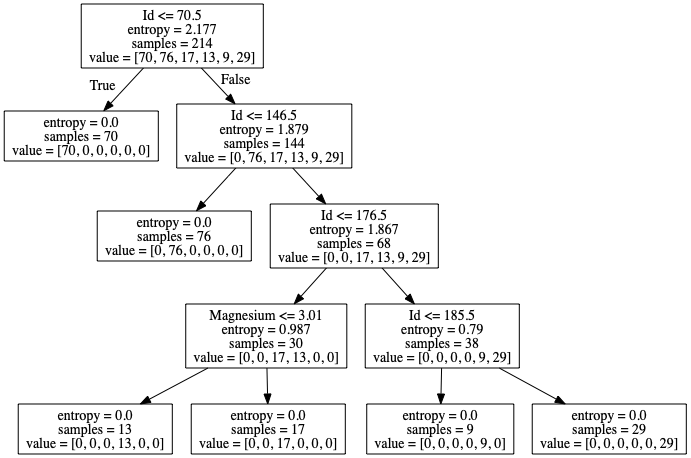

Source data for this figure (header and first rows):
Id, refractive index, Sodium, Magnesium, Aluminium, Silicon, Potassium, Calcium, Barium, Iron, Type
1, 1.521, 13.64, 4.49, 1.10, 71.78, 0.06, 8.75, 0.00, 0.00, 1
2, 1.518, 13.89, 3.60, 1.36, 72.73, 0.48, 7.83, 0.00, 0.00, 1
3, 1.516, 13.53, 3.55, 1.54, 72.99, 0.39, 7.78, 0.00, 0.00, 1
4, 1.518, 13.21, 3.69, 1.29, 72.61, 0.57, 8.22, 0.00, 0.00, 1
5, 1.517, 13.27, 3.62, 1.24, 73.08, 0.55, 8.07, 0.00, 0.00, 1
6, 1.516, 12.79, 3.61, 1.62, 72.97, 0.64, 8.07, 0.00, 0.26, 1
7, 1.517, 13.30, 3.60, 1.14, 73.09, 0.58, 8.17, 0.00, 0.00, 1
8, 1.518, 13.15, 3.61, 1.05, 73.24, 0.57, 8.24, 0.00, 0.00, 1
9, 1.519, 14.04, 3.58, 1.37, 72.08, 0.56, 8.30, 0.00, 0.00, 1
10, 1.518, 13.00, 3.60, 1.36, 72.99, 0.57, 8.40, 0.00, 0.11, 1
11, 1.516, 12.72, 3.46, 1.56, 73.20, 0.67, 8.09, 0.00, 0.24, 1
12, 1.518, 12.80, 3.66, 1.27, 73.01, 0.60, 8.56, 0.00, 0.00, 1
13, 1.516, 12.88, 3.43, 1.40, 73.28, 0.69, 8.05, 0.00, 0.24, 1
14, 1.517, 12.86, 3.56, 1.27, 73.21, 0.54, 8.38, 0.00, 0.17, 1
15, 1.518, 12.61, 3.59, 1.31, 73.29, 0.58, 8.50, 0.00, 0.00, 1
16, 1.518, 12.81, 3.54, 1.23, 73.24, 0.58, 8.39, 0.00, 0.00, 1
17, 1.518, 12.68, 3.67, 1.16, 73.11, 0.61, 8.70, 0.00, 0.00, 1
18, 1.522, 14.36, 3.85, 0.89, 71.36, 0.15, 9.15, 0.00, 0.00, 1
19, 1.519, 13.90, 3.73, 1.18, 72.12, 0.06, 8.89, 0.00, 0.00, 1
20, 1.517, 13.02, 3.54, 1.69, 72.73, 0.54, 8.44, 0.00, 0.07, 1
21, 1.518, 12.82, 3.55, 1.49, 72.75, 0.54, 8.52, 0.00, 0.19, 1
22, 1.52, 14.77, 3.75, 0.29, 72.02, 0.03, 9.00, 0.00, 0.00, 1
23, 1.517, 12.78, 3.62, 1.29, 72.79, 0.59, 8.70, 0.00, 0.00, 1
24, 1.518, 12.81, 3.57, 1.35, 73.02, 0.62, 8.59, 0.00, 0.00, 1
25, 1.517, 13.38, 3.50, 1.15, 72.85, 0.50, 8.43, 0.00, 0.00, 1
26, 1.518, 12.98, 3.54, 1.21, 73.00, 0.65, 8.53, 0.00, 0.00, 1
27, 1.518, 13.21, 3.48, 1.41, 72.64, 0.59, 8.43, 0.00, 0.00, 1
28, 1.517, 12.87, 3.48, 1.33, 73.04, 0.56, 8.43, 0.00, 0.00, 1
29, 1.518, 12.56, 3.52, 1.43, 73.15, 0.57, 8.54, 0.00, 0.00, 1
30, 1.518, 13.08, 3.49, 1.28, 72.86, 0.60, 8.49, 0.00, 0.00, 1
31, 1.518, 12.65, 3.56, 1.30, 73.08, 0.61, 8.69, 0.00, 0.14, 1
32, 1.517, 12.84, 3.50, 1.14, 73.27, 0.56, 8.55, 0.00, 0.00, 1
33, 1.518, 12.85, 3.48, 1.23, 72.97, 0.61, 8.56, 0.09, 0.22, 1
34, 1.518, 12.57, 3.47, 1.38, 73.39, 0.60, 8.55, 0.00, 0.06, 1
35, 1.518, 12.69, 3.54, 1.34, 72.95, 0.57, 8.75, 0.00, 0.00, 1
36, 1.516, 13.29, 3.45, 1.21, 72.74, 0.56, 8.57, 0.00, 0.00, 1
37, 1.519, 13.89, 3.53, 1.32, 71.81, 0.51, 8.78, 0.11, 0.00, 1
38, 1.518, 12.74, 3.48, 1.35, 72.96, 0.64, 8.68, 0.00, 0.00, 1
39, 1.522, 14.21, 3.82, 0.47, 71.77, 0.11, 9.57, 0.00, 0.00, 1
40, 1.522, 14.21, 3.82, 0.47, 71.77, 0.11, 9.57, 0.00, 0.00, 1
41, 1.518, 12.79, 3.50, 1.12, 73.03, 0.64, 8.77, 0.00, 0.00, 1
42, 1.518, 12.71, 3.42, 1.20, 73.20, 0.59, 8.64, 0.00, 0.00, 1
43, 1.518, 13.21, 3.39, 1.33, 72.76, 0.59, 8.59, 0.00, 0.00, 1
44, 1.522, 13.73, 3.84, 0.72, 71.76, 0.17, 9.74, 0.00, 0.00, 1
45, 1.518, 12.73, 3.43, 1.19, 72.95, 0.62, 8.76, 0.00, 0.30, 1
46, 1.519, 13.49, 3.48, 1.35, 71.95, 0.55, 9.00, 0.00, 0.00, 1
47, 1.519, 13.19, 3.37, 1.18, 72.72, 0.57, 8.83, 0.00, 0.16, 1
48, 1.527, 13.99, 3.70, 0.71, 71.57, 0.02, 9.82, 0.00, 0.10, 1
49, 1.522, 13.21, 3.77, 0.79, 71.99, 0.13, 10.02, 0.00, 0.00, 1
50, 1.519, 13.58, 3.35, 1.23, 72.08, 0.59, 8.91, 0.00, 0.00, 1
51, 1.523, 13.72, 3.72, 0.51, 71.75, 0.09, 10.06, 0.00, 0.16, 1
52, 1.519, 13.20, 3.33, 1.28, 72.36, 0.60, 9.14, 0.00, 0.11, 1
53, 1.518, 13.43, 2.87, 1.19, 72.84, 0.55, 9.03, 0.00, 0.00, 1
54, 1.518, 13.14, 2.84, 1.28, 72.85, 0.55, 9.07, 0.00, 0.00, 1
55, 1.518, 13.21, 2.81, 1.29, 72.98, 0.51, 9.02, 0.00, 0.09, 1
56, 1.518, 12.45, 2.71, 1.29, 73.70, 0.56, 9.06, 0.00, 0.24, 1
57, 1.512, 12.99, 3.47, 1.12, 72.98, 0.62, 8.35, 0.00, 0.31, 1
58, 1.518, 12.87, 3.48, 1.29, 72.95, 0.60, 8.43, 0.00, 0.00, 1
59, 1.518, 13.48, 3.74, 1.17, 72.99, 0.59, 8.03, 0.00, 0.00, 1
60, 1.518, 13.39, 3.66, 1.19, 72.79, 0.57, 8.27, 0.00, 0.11, 1
... 154 more rows
